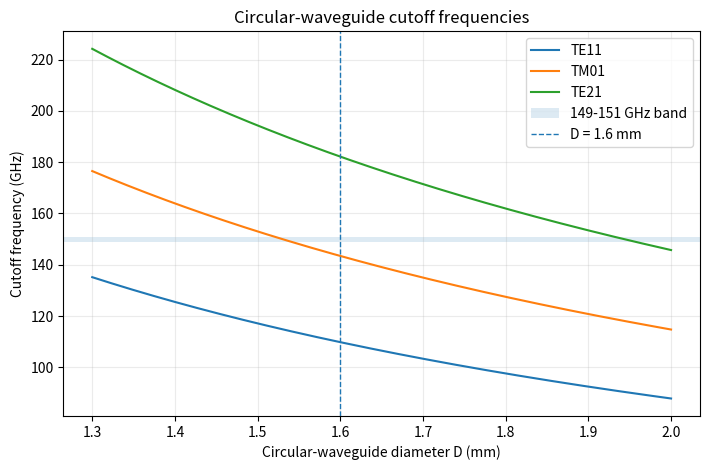

Source code (Python):
"""Circular-waveguide cutoff demo for KID optical coupling.

Educational model used in KID Intro Guide v0.7.
It computes TE11, TM01 and TE21 cutoff frequencies for a circular waveguide
and plots them against waveguide diameter.  The default D=1.6 mm example
matches the 150 GHz dual-polarization LEKID discussion in the guide.
"""

from __future__ import annotations

import numpy as np
import matplotlib.pyplot as plt

C0 = 299_792_458.0
ROOTS = {
    "TE11": 1.8412,
    "TM01": 2.4048,
    "TE21": 3.0542,
}


def cutoff_hz(diameter_m: float | np.ndarray, root: float) -> np.ndarray:
    return root * C0 / (np.pi * np.asarray(diameter_m))


def main() -> None:
    diameter0 = 1.6e-3
    print("Circular waveguide, D = 1.6 mm")
    for name, root in ROOTS.items():
        fc = float(cutoff_hz(diameter0, root))
        print(f"  {name:4s}: {fc / 1e9:8.3f} GHz")

    print("\nAt 149-151 GHz:")
    for name, root in ROOTS.items():
        fc = float(cutoff_hz(diameter0, root))
        state = "propagating" if fc < 149e9 else "cut off"
        print(f"  {name:4s}: {state}")

    diameters_mm = np.linspace(1.3, 2.0, 300)
    diameters_m = diameters_mm * 1e-3

    fig, ax = plt.subplots(figsize=(7.2, 4.8))
    for name, root in ROOTS.items():
        ax.plot(diameters_mm, cutoff_hz(diameters_m, root) / 1e9, label=name)

    ax.axhspan(149.0, 151.0, alpha=0.15, label="149-151 GHz band")
    ax.axvline(1.6, linestyle="--", linewidth=1.0, label="D = 1.6 mm")
    ax.set_xlabel("Circular-waveguide diameter D (mm)")
    ax.set_ylabel("Cutoff frequency (GHz)")
    ax.set_title("Circular-waveguide cutoff frequencies")
    ax.grid(True, alpha=0.25)
    ax.legend()
    fig.tight_layout()
    fig.savefig("waveguide_modes_demo.png", dpi=180)
    print("\nSaved waveguide_modes_demo.png")


if __name__ == "__main__":
    main()
